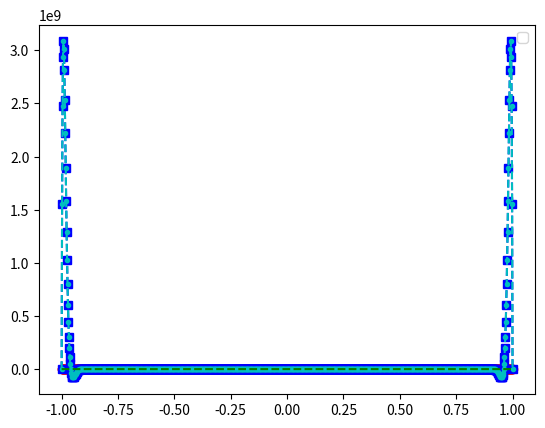
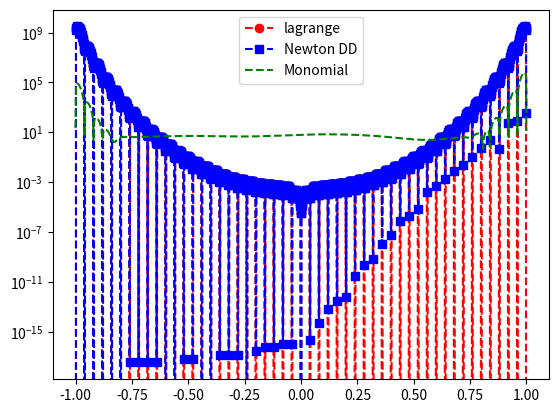

Reproduce these figures in Python, in order.
import numpy as np
import numpy.linalg as la
import matplotlib.pyplot as plt
def driver():
    f = lambda x: 1/(1+(10*x)**2)
    N = 50
    ''' interval'''
    a = -1
    b = 1
    ''' create equispaced interpolation nodes'''
    xint = np.linspace(a,b,N+1)
    ''' create interpolation data'''
    yint = f(xint)
    ''' create points for evaluating the Lagrange interpolating polynomial'''
    Neval = 1000
    xeval = np.linspace(a,b,Neval+1)
    yeval_l= np.zeros(Neval+1)
    yeval_dd = np.zeros(Neval+1)
    yeval_m = np.zeros(Neval+1)
    '''Initialize and populate the first columns of the
    divided difference matrix. We will pass the x vector'''
    y = np.zeros( (N+1, N+1) )
    for j in range(N+1):
        y[j][0] = yint[j]
    y = dividedDiffTable(xint, y, N+1)
    ''' evaluate lagrange poly '''
    for kk in range(Neval+1):
        yeval_l[kk] = eval_lagrange(xeval[kk],xint,yint,N)
        yeval_dd[kk] = evalDDpoly(xeval[kk],xint,y,N)
        yeval_m[kk] = vander(xeval[kk],xint,N, yint)
    ''' create vector with exact values'''
    fex = f(xeval)
    plt.figure()
    plt.plot(xeval,fex,'ro-')
    plt.plot(xeval,yeval_l,'bs--')
    plt.plot(xeval,yeval_dd,'c.--')
    plt.plot(xeval,yeval_m,'g--')
    plt.legend()
    plt.figure()
    err_l = abs(yeval_l-fex)
    err_dd = abs(yeval_dd-fex)
    err_m = abs(yeval_m-fex)
    plt.semilogy(xeval,err_l,'ro--',label='lagrange')
    plt.semilogy(xeval,err_dd,'bs--',label='Newton DD')
    plt.semilogy(xeval,err_m,'g--',label='Monomial')
    plt.legend()
    plt.show()

def vander(xpt, xint, n, yint):
    van = np.zeros((n+1,n+1))
    for i in range(n+1):
        for j in range(n+1):
            van[i][j] = xint[i] ** j
    vaninv = la.inv(van)
    coefs = (vaninv @ yint)
    x = 0
    for i in range(n+1):
        x += coefs[i] * (xpt ** i)

    return x

def eval_lagrange(xeval,xint,yint,N):
    lj = np.ones(N+1)
    for count in range(N+1):
        for jj in range(N+1):
            if (jj != count):
                lj[count] = lj[count]*(xeval - xint[jj])/(xint[count]-xint[jj])
    yeval = 0.
    for jj in range(N+1):
        yeval = yeval + yint[jj]*lj[jj]
    return(yeval)
    ''' create divided difference matrix'''
def dividedDiffTable(x, y, n):
    for i in range(1, n):
        for j in range(n - i):
            y[j][i] = ((y[j][i - 1] - y[j + 1][i - 1]) / (x[j] - x[i + j]))
    return y;
def evalDDpoly(xval, xint,y,N):
    ''' evaluate the polynomial terms'''
    ptmp = np.zeros(N+1)
    ptmp[0] = 1.
    for j in range(N):
        ptmp[j+1] = ptmp[j]*(xval-xint[j])
    '''evaluate the divided difference polynomial'''
    yeval = 0.
    for j in range(N+1):
        yeval = yeval + y[0][j]*ptmp[j]
    return yeval
driver()
